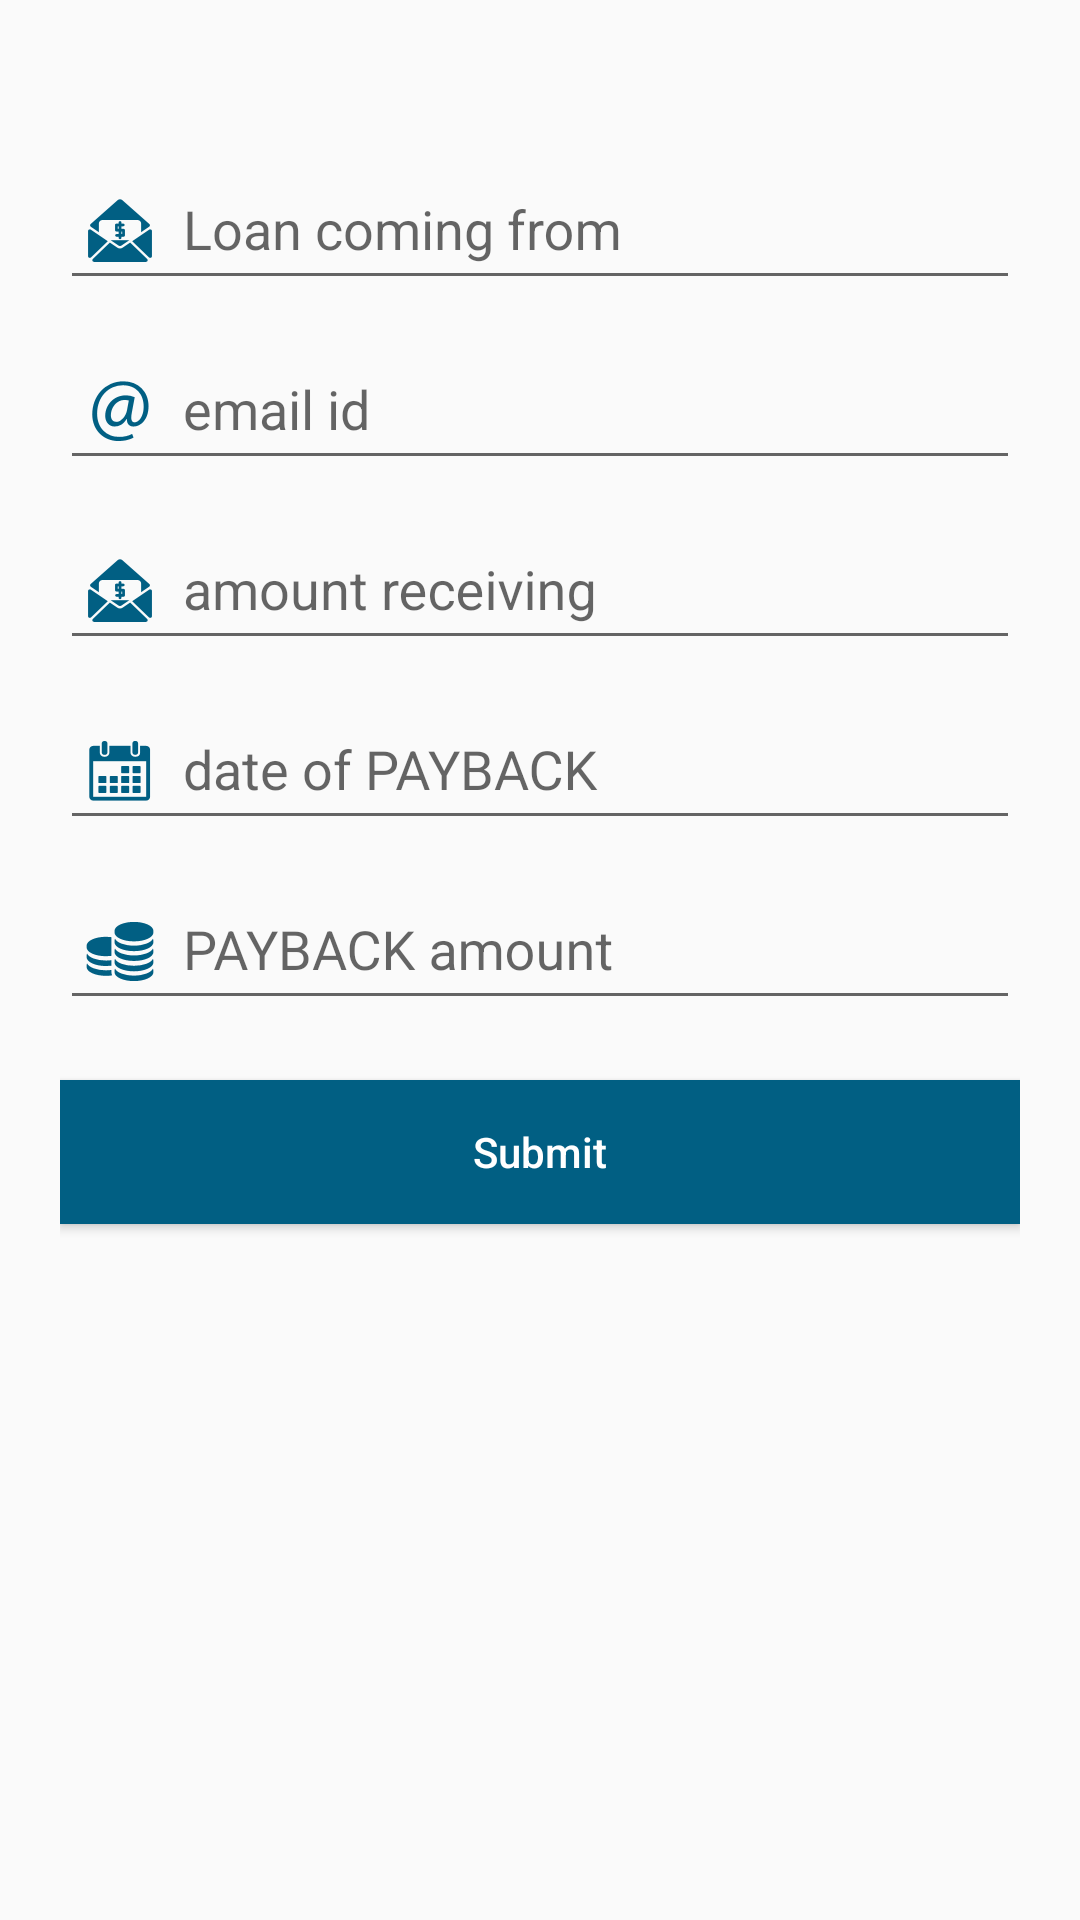

Here is an Android app screen rendered from its layout file. Give the layout XML and the strings, colors and styles it references.
<!-- AndroidManifest.xml: application theme AppTheme -->
<!-- res/layout/fragment_receive_money.xml -->
<RelativeLayout
    xmlns:android="http://schemas.android.com/apk/res/android"
    android:layout_width="match_parent"
    android:layout_height="match_parent">

    <LinearLayout
        android:layout_width="fill_parent"
        android:layout_height="match_parent"
        android:orientation="vertical"
        android:paddingLeft="20dp"
        android:paddingRight="20dp"
        android:paddingTop="20dp">

        <android.support.design.widget.TextInputLayout
            android:id="@+id/input_layout_name"
            android:layout_width="match_parent"
            android:layout_height="wrap_content"
            android:layout_marginTop="20dp">

            <EditText
                android:id="@+id/input_name"
                android:layout_width="match_parent"
                android:layout_height="wrap_content"
                android:drawableLeft="@drawable/ic_lend_money"
                android:drawablePadding="5dp"
                android:inputType="text"
                android:singleLine="true"
                android:hint="Loan coming from" />

        </android.support.design.widget.TextInputLayout>

        <android.support.design.widget.TextInputLayout
            android:id="@+id/input_layout_email"
            android:layout_width="match_parent"
            android:layout_height="wrap_content">

            <EditText
                android:id="@+id/input_email"
                android:layout_width="match_parent"
                android:layout_height="wrap_content"
                android:drawableLeft="@drawable/emailid"
                android:drawablePadding="5dp"
                android:inputType="textEmailAddress"
                android:singleLine="true"
                android:hint="email id" />

        </android.support.design.widget.TextInputLayout>

        <android.support.design.widget.TextInputLayout
            android:id="@+id/input_layout_amount"
            android:layout_width="match_parent"
            android:layout_height="wrap_content">

            <EditText
                android:id="@+id/input_amount"
                android:layout_width="match_parent"
                android:layout_height="wrap_content"
                android:drawableLeft="@drawable/ic_lend_money"
                android:drawablePadding="5dp"
                android:inputType="number"
                android:singleLine="true"
                android:hint="amount receiving" />

        </android.support.design.widget.TextInputLayout>

        <android.support.design.widget.TextInputLayout
            android:id="@+id/input_layout_dop"
            android:layout_width="match_parent"
            android:layout_height="wrap_content">

            <EditText
                android:id="@+id/input_dop"
                android:layout_width="match_parent"
                android:layout_height="wrap_content"
                android:drawableLeft="@drawable/ic_calendar"
                android:drawablePadding="5dp"
                android:inputType="text"
                android:singleLine="true"
                android:editable="false"
                android:focusable="false"
                android:cursorVisible="false"
                android:focusableInTouchMode="false"
                android:hint="date of PAYBACK" />

        </android.support.design.widget.TextInputLayout>

        <android.support.design.widget.TextInputLayout
            android:id="@+id/input_layout_paybackamt"
            android:layout_width="match_parent"
            android:layout_height="wrap_content">

            <EditText
                android:id="@+id/input_paybackamt"
                android:layout_width="match_parent"
                android:layout_height="wrap_content"
                android:drawableLeft="@drawable/ic_payback_amount"
                android:drawablePadding="5dp"
                android:inputType="number"
                android:singleLine="true"
                android:editable="false"
                android:focusable="false"
                android:cursorVisible="false"
                android:focusableInTouchMode="false"
                android:hint="PAYBACK amount" />

        </android.support.design.widget.TextInputLayout>


        <Button android:id="@+id/btn_submit"
            android:layout_width="fill_parent"
            android:layout_height="wrap_content"
            android:text="Submit"
            android:textAllCaps="false"
            android:background="@color/colorPrimary"
            android:layout_marginTop="20dp"
            android:textColor="@android:color/white"/>

    </LinearLayout>

</RelativeLayout>
<!-- resources referenced by this layout -->
<resources>
  <color name="colorPrimary">#015f83</color>
  <!-- drawable emailid: png bitmap (drawable-mdpi, 3816 bytes) -->
  <!-- drawable ic_calendar: png bitmap (drawable-hdpi, 1844 bytes) -->
  <!-- drawable ic_lend_money: png bitmap (drawable-hdpi, 3697 bytes) -->
  <!-- drawable ic_payback_amount: png bitmap (drawable-hdpi, 3965 bytes) -->
  <style name="AppTheme" parent="MyMaterialTheme.Base">
  
      </style>
  <style name="MyMaterialTheme.Base" parent="Theme.AppCompat.Light.DarkActionBar">
          <item name="windowNoTitle">true</item>
          <item name="windowActionBar">false</item>
          <item name="colorPrimary">@color/colorPrimary</item>
          <item name="colorPrimaryDark">@color/colorPrimaryDark</item>
          <item name="colorAccent">@color/colorAccent</item>
  
      </style>
  <color name="colorPrimaryDark">#015f83</color>
  <color name="colorAccent">#015f83</color>
</resources>
